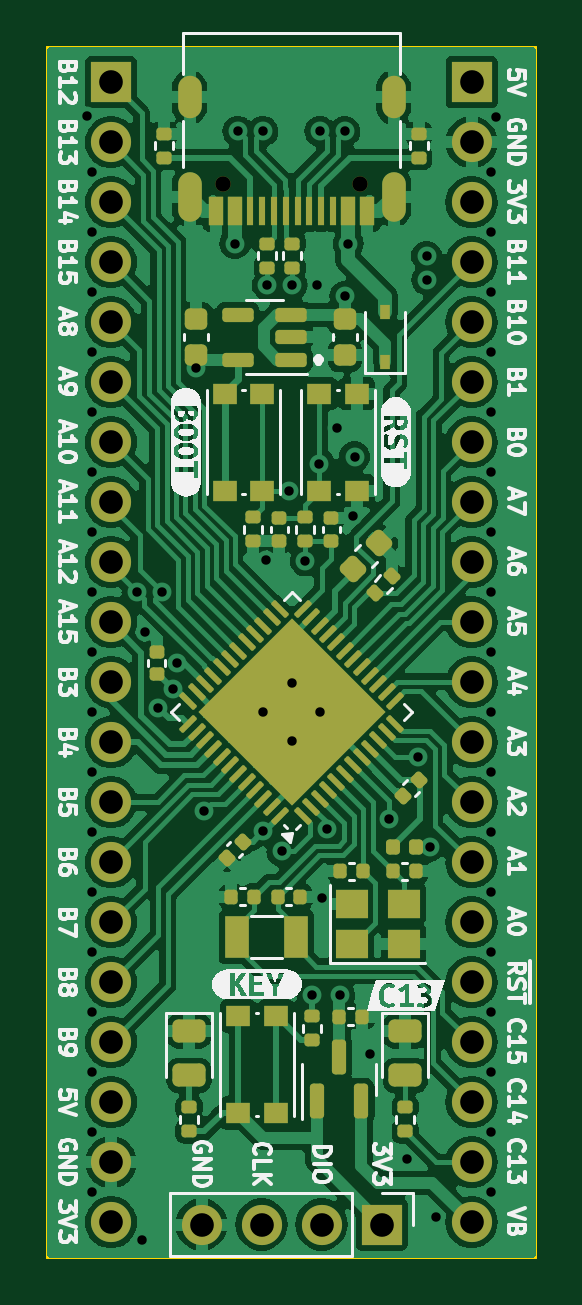
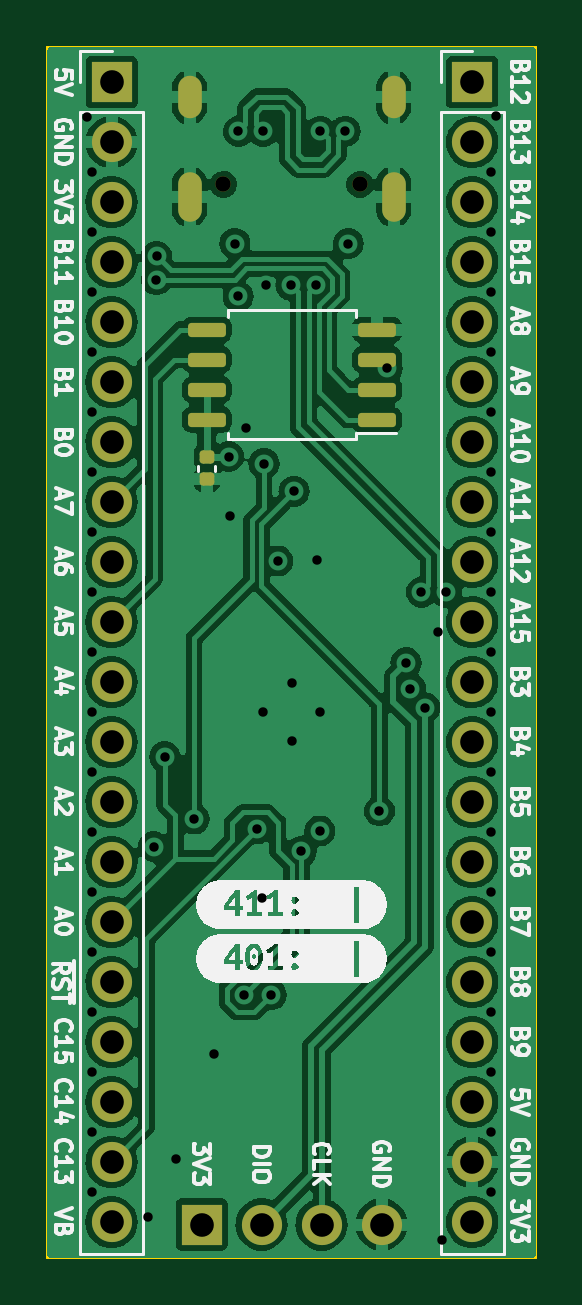
Circuit board: 13 layer files. Board 20.7 x 51.3 mm.
- bottom_copper: greenpill-f411-B_Cu.gbr (123348 bytes)
- bottom_mask: greenpill-f411-B_Mask.gbr (3041 bytes)
- paste: greenpill-f411-B_Paste.gbr (1506 bytes)
- bottom_silk: greenpill-f411-B_Silkscreen.gbr (71233 bytes)
- outline: greenpill-f411-Edge_Cuts.gbr (691 bytes)
- top_copper: greenpill-f411-F_Cu.gbr (169133 bytes)
- top_mask: greenpill-f411-F_Mask.gbr (9268 bytes)
- paste: greenpill-f411-F_Paste.gbr (7996 bytes)
- top_silk: greenpill-f411-F_Silkscreen.gbr (80602 bytes)
- inner_copper: greenpill-f411-In1_Cu.gbr (110357 bytes)
- inner_copper: greenpill-f411-In2_Cu.gbr (125857 bytes)
- drill: greenpill-f411-NPTH.drl (362 bytes)
- drill: greenpill-f411-PTH.drl (2429 bytes)

=== bottom_copper: greenpill-f411-B_Cu.gbr (123348 bytes, source omitted) ===
=== bottom_mask: greenpill-f411-B_Mask.gbr (3041 bytes, source withheld) ===
=== paste: greenpill-f411-B_Paste.gbr (1506 bytes, source withheld) ===
=== bottom_silk: greenpill-f411-B_Silkscreen.gbr (71233 bytes, source omitted) ===
=== outline: greenpill-f411-Edge_Cuts.gbr ===
%TF.GenerationSoftware,KiCad,Pcbnew,8.0.1*%
%TF.CreationDate,2024-05-13T17:31:11+07:00*%
%TF.ProjectId,greenpill-f411,67726565-6e70-4696-9c6c-2d663431312e,rev?*%
%TF.SameCoordinates,Original*%
%TF.FileFunction,Profile,NP*%
%FSLAX46Y46*%
G04 Gerber Fmt 4.6, Leading zero omitted, Abs format (unit mm)*
G04 Created by KiCad (PCBNEW 8.0.1) date 2024-05-13 17:31:11*
%MOMM*%
%LPD*%
G01*
G04 APERTURE LIST*
%TA.AperFunction,Profile*%
%ADD10C,0.100000*%
%TD*%
G04 APERTURE END LIST*
D10*
X160502800Y-128525400D02*
X160502800Y-77265400D01*
X139826800Y-128525400D02*
X160502800Y-128525400D01*
X139826800Y-128525400D02*
X139826800Y-77265400D01*
X139826800Y-77265400D02*
X160502800Y-77265400D01*
M02*

=== top_copper: greenpill-f411-F_Cu.gbr (169133 bytes, source omitted) ===
=== top_mask: greenpill-f411-F_Mask.gbr (9268 bytes, source omitted) ===
=== paste: greenpill-f411-F_Paste.gbr (7996 bytes, source omitted) ===
=== top_silk: greenpill-f411-F_Silkscreen.gbr (80602 bytes, source omitted) ===
=== inner_copper: greenpill-f411-In1_Cu.gbr (110357 bytes, source omitted) ===
=== inner_copper: greenpill-f411-In2_Cu.gbr (125857 bytes, source omitted) ===
=== drill: greenpill-f411-NPTH.drl ===
M48
; DRILL file {KiCad 8.0.1} date 2024-05-13T17:31:09+0700
; FORMAT={-:-/ absolute / inch / decimal}
; #@! TF.CreationDate,2024-05-13T17:31:09+07:00
; #@! TF.GenerationSoftware,Kicad,Pcbnew,8.0.1
; #@! TF.FileFunction,NonPlated,1,4,NPTH
FMAT,2
INCH
; #@! TA.AperFunction,NonPlated,NPTH,ComponentDrill
T1C0.0256
%
G90
G05
T1
X5.7982Y-3.2714
X6.0258Y-3.2714
M30

=== drill: greenpill-f411-PTH.drl ===
M48
; DRILL file {KiCad 8.0.1} date 2024-05-13T17:31:09+0700
; FORMAT={-:-/ absolute / inch / decimal}
; #@! TF.CreationDate,2024-05-13T17:31:09+07:00
; #@! TF.GenerationSoftware,Kicad,Pcbnew,8.0.1
; #@! TF.FileFunction,Plated,1,4,PTH
FMAT,2
INCH
; #@! TA.AperFunction,Plated,PTH,ViaDrill
T1C0.0157
; #@! TA.AperFunction,Plated,PTH,ComponentDrill
T2C0.0236
; #@! TA.AperFunction,Plated,PTH,ComponentDrill
T3C0.0394
%
G90
G05
T1
X5.571Y-3.158
X5.579Y-3.251
X5.579Y-3.351
X5.579Y-3.451
X5.579Y-3.551
X5.579Y-3.651
X5.579Y-3.751
X5.579Y-3.851
X5.579Y-3.951
X5.579Y-4.051
X5.579Y-4.151
X5.579Y-4.251
X5.579Y-4.351
X5.579Y-4.451
X5.579Y-4.551
X5.579Y-4.651
X5.579Y-4.751
X5.579Y-4.851
X5.579Y-4.951
X5.6543Y-3.951
X5.662Y-5.031
X5.668Y-4.017
X5.6901Y-4.1433
X5.6957Y-3.951
X5.7139Y-4.1119
X5.7212Y-4.0688
X5.7527Y-3.5781
X5.7656Y-4.3155
X5.8175Y-3.37
X5.8226Y-3.1828
X5.864Y-3.1828
X5.865Y-4.151
X5.865Y-4.349
X5.87Y-3.898
X5.8717Y-3.439
X5.896Y-4.383
X5.908Y-3.783
X5.912Y-4.103
X5.912Y-4.199
X5.913Y-3.439
X5.935Y-3.899
X5.946Y-4.622
X5.955Y-3.439
X5.958Y-3.737
X5.959Y-4.151
X5.9593Y-3.183
X5.962Y-4.46
X5.9703Y-4.3457
X5.988Y-3.677
X5.992Y-4.623
X6.0007Y-3.183
X6.001Y-3.458
X6.0065Y-3.37
X6.014Y-3.824
X6.017Y-3.725
X6.042Y-4.72
X6.0745Y-4.329
X6.104Y-4.896
X6.1234Y-4.2253
X6.137Y-3.3908
X6.1372Y-3.4302
X6.142Y-4.375
X6.152Y-4.993
X6.244Y-3.251
X6.244Y-3.351
X6.244Y-3.451
X6.244Y-3.551
X6.244Y-3.651
X6.244Y-3.751
X6.244Y-3.851
X6.244Y-3.951
X6.244Y-4.051
X6.244Y-4.151
X6.244Y-4.251
X6.244Y-4.351
X6.244Y-4.451
X6.244Y-4.551
X6.244Y-4.651
X6.244Y-4.751
X6.244Y-4.851
X6.244Y-4.951
X6.253Y-3.159
T3
X5.611Y-3.101
X5.611Y-3.201
X5.611Y-3.301
X5.611Y-3.401
X5.611Y-3.501
X5.611Y-3.601
X5.611Y-3.701
X5.611Y-3.801
X5.611Y-3.901
X5.611Y-4.001
X5.611Y-4.101
X5.611Y-4.201
X5.611Y-4.301
X5.611Y-4.401
X5.611Y-4.501
X5.611Y-4.601
X5.611Y-4.701
X5.611Y-4.801
X5.611Y-4.901
X5.611Y-5.001
X5.762Y-5.0049
X5.862Y-5.0049
X5.962Y-5.0049
X6.062Y-5.0049
X6.212Y-3.101
X6.212Y-3.201
X6.212Y-3.301
X6.212Y-3.401
X6.212Y-3.501
X6.212Y-3.601
X6.212Y-3.701
X6.212Y-3.801
X6.212Y-3.901
X6.212Y-4.001
X6.212Y-4.101
X6.212Y-4.201
X6.212Y-4.301
X6.212Y-4.401
X6.212Y-4.501
X6.212Y-4.601
X6.212Y-4.701
X6.212Y-4.801
X6.212Y-4.901
X6.212Y-5.001
T2
G00X5.7419Y-3.1422
M15
G01X5.7419Y-3.1107
M16
G05
G00X5.7419Y-3.3135
M15
G01X5.7419Y-3.2702
M16
G05
G00X6.0821Y-3.1422
M15
G01X6.0821Y-3.1107
M16
G05
G00X6.0821Y-3.3135
M15
G01X6.0821Y-3.2702
M16
G05
M30

